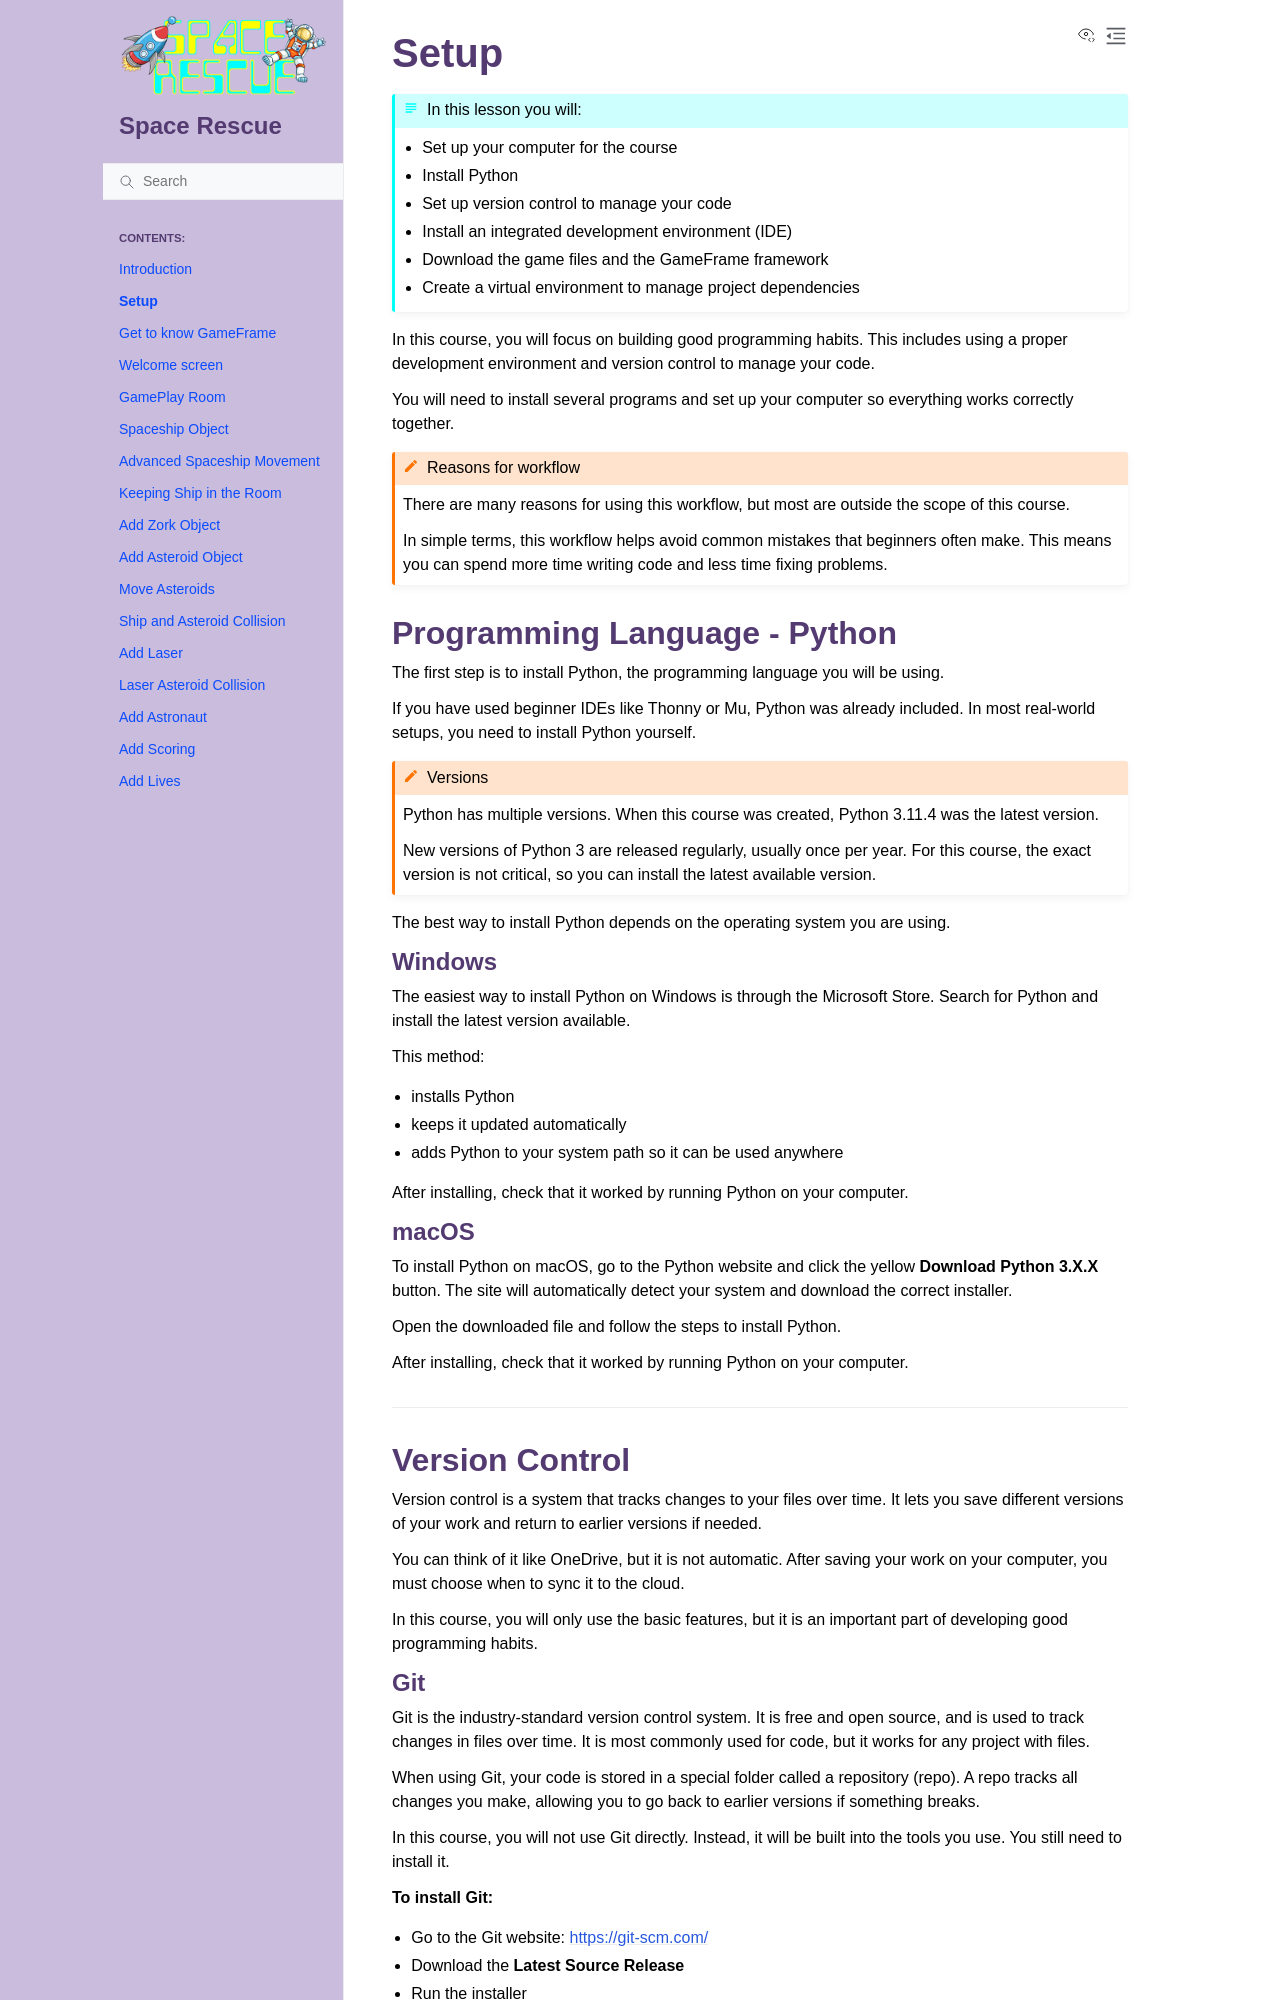

repository: DamoM73/space-rescue-tutorials · page: 02_setup.html · generator: sphinx

# Setup

```{topic} In this lesson you will:
* Set up your computer for the course
* Install Python
* Set up version control to manage your code
* Install an integrated development environment (IDE)
* Download the game files and the GameFrame framework
* Create a virtual environment to manage project dependencies
```

In this course, you will focus on building good programming habits. This includes using a proper development environment and version control to manage your code.

You will need to install several programs and set up your computer so everything works correctly together.

```{admonition} Reasons for workflow
:class: hint
There are many reasons for using this workflow, but most are outside the scope of this course.

In simple terms, this workflow helps avoid common mistakes that beginners often make. This means you can spend more time writing code and less time fixing problems.
```

## Programming Language - Python

The first step is to install Python, the programming language you will be using.

If you have used beginner IDEs like Thonny or Mu, Python was already included. In most real-world setups, you need to install Python yourself.

```{admonition} Versions
:class: hint
Python has multiple versions. When this course was created, Python 3.11.4 was the latest version.

New versions of Python 3 are released regularly, usually once per year. For this course, the exact version is not critical, so you can install the latest available version.
```

The best way to install Python depends on the operating system you are using.

### Windows

The easiest way to install Python on Windows is through the Microsoft Store. Search for Python and install the latest version available.

This method:

* installs Python
* keeps it updated automatically
* adds Python to your system path so it can be used anywhere

After installing, check that it worked by running Python on your computer.
